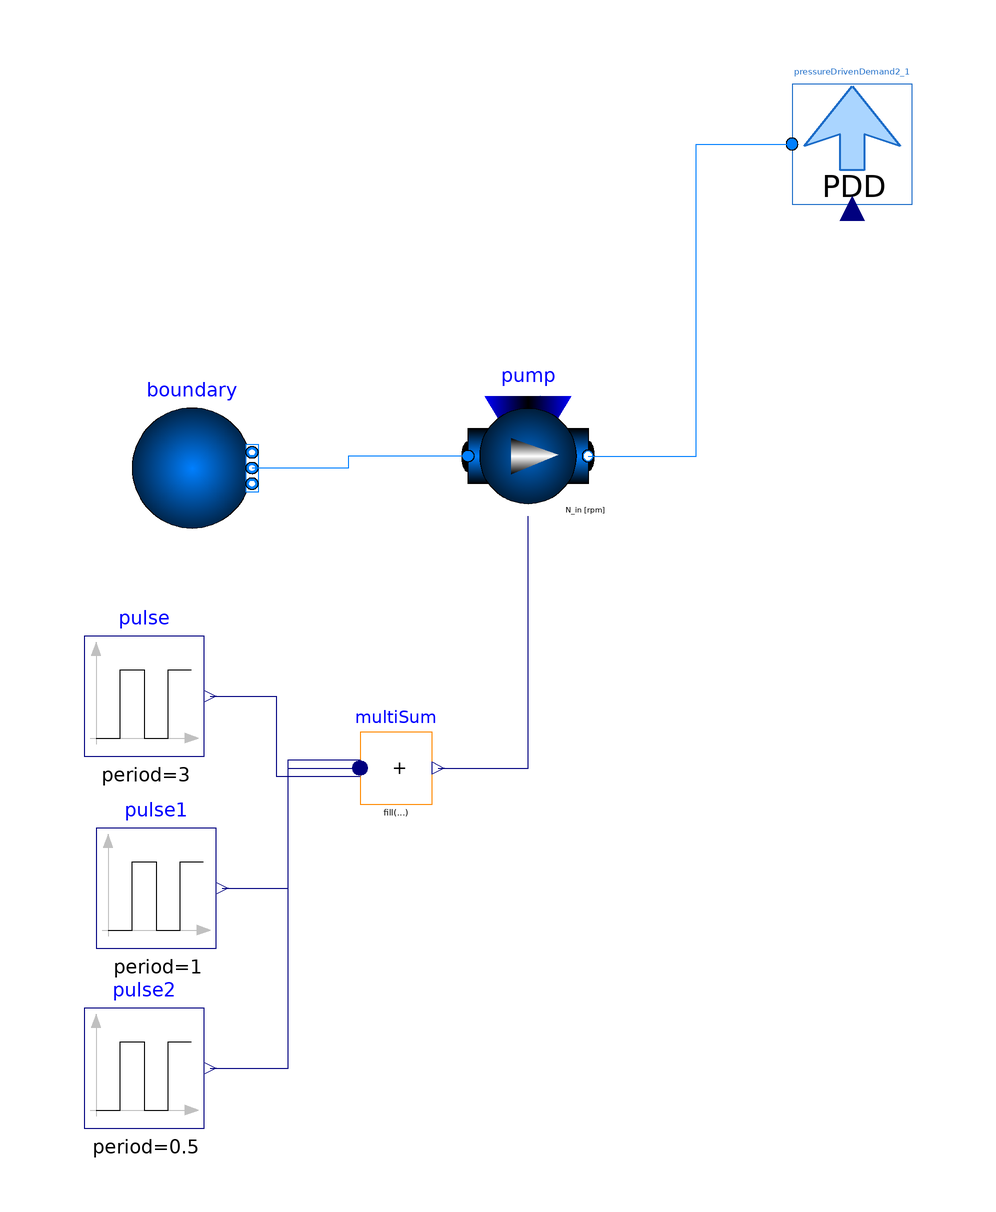

The component connection diagram of the Modelica model below, drawn from its own Placement and Line annotations.

model MyValve_Test_smooth
  Modelica.Fluid.Sources.FixedBoundary boundary(
    redeclare package Medium = Medium,
    p=0,
    nPorts=1) annotation (Placement(transformation(extent={{-84,2},{-64,22}})));
  replaceable package Medium = Modelica.Media.Water.ConstantPropertyLiquidWater
    constrainedby Modelica.Media.Interfaces.PartialMedium annotation (
      __Dymola_choicesAllMatching=true);
  Modelica.Fluid.Machines.PrescribedPump pump(
    redeclare package Medium = Medium,
    redeclare function flowCharacteristic =
        Modelica.Fluid.Machines.BaseClasses.PumpCharacteristics.quadraticFlow (
          V_flow_nominal={0.0001,0.00038,0.00072}, head_nominal={5.85,5.6,4.7}),
    N_nominal=1,
    use_N_in=true)
    annotation (Placement(transformation(extent={{-28,24},{-8,4}})));

  PressureDrivenDemand_smooth
                        pressureDrivenDemand2_1(
    P0=10000,
    Pf=30000,
    Df=1,
    redeclare package Medium = Medium)
    annotation (Placement(transformation(extent={{26,56},{46,76}})));
  Modelica.Blocks.Math.MultiSum multiSum(nu=3)
    annotation (Placement(transformation(extent={{-46,-44},{-34,-32}})));
  Modelica.Blocks.Sources.Pulse pulse(
    amplitude=0.65,
    period=3,
    offset=0)
    annotation (Placement(transformation(extent={{-92,-36},{-72,-16}})));
  Modelica.Blocks.Sources.Pulse pulse1(amplitude=0.3, period=1)
    annotation (Placement(transformation(extent={{-90,-68},{-70,-48}})));
  Modelica.Blocks.Sources.Pulse pulse2(amplitude=0.05, period=0.5)
    annotation (Placement(transformation(extent={{-92,-98},{-72,-78}})));

equation
  connect(pump.port_a, boundary.ports[1]) annotation (Line(points={{-28,14},{-48,
          14},{-48,12},{-64,12}},     color={0,127,255}));
  connect(pump.port_b, pressureDrivenDemand2_1.port_a) annotation (Line(points={{-8,14},
          {10,14},{10,66},{26,66}},           color={0,127,255}));
  connect(pulse.y, multiSum.u[1]) annotation (Line(points={{-71,-26},{-60,-26},{
          -60,-39.4},{-46,-39.4}},  color={0,0,127}));
  connect(pulse1.y, multiSum.u[2]) annotation (Line(points={{-69,-58},{-58,-58},
          {-58,-38},{-46,-38}}, color={0,0,127}));
  connect(pulse2.y, multiSum.u[3]) annotation (Line(points={{-71,-88},{-58,-88},
          {-58,-36.6},{-46,-36.6}}, color={0,0,127}));
  connect(multiSum.y, pump.N_in) annotation (Line(points={{-32.98,-38},{-18,-38},
          {-18,4}},           color={0,0,127}));
  annotation (uses(Modelica(version="4.0.0"), PressureDrivenDemand2(version="1"),
      PressureDrivenDemand_smooth(version="1")),
    version="1",
    conversion(noneFromVersion=""));
end MyValve_Test_smooth;